10-way image classification set "final_dataset" from GitHub (k-sailee/LeafDiseaseDataset); label vocabulary: alternaria leaf blight, anthracnose, chlorosis, dried leaf, healthy, initial stage, leaf blight, leaf spot, pest damage, rust diseases.

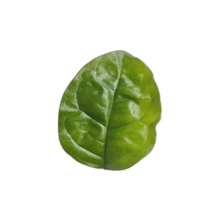
Label: healthy

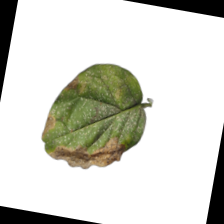
Label: leaf blight

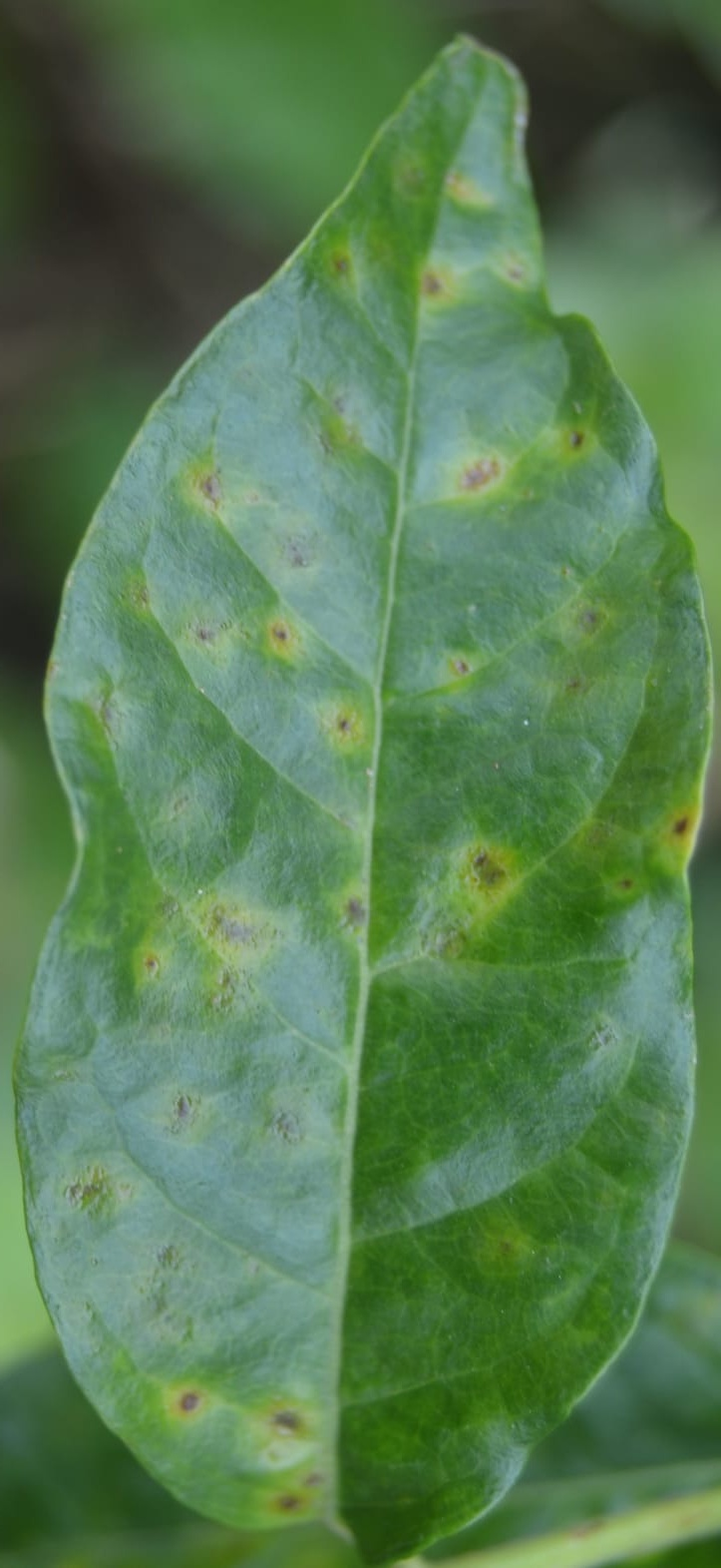
Label: alternaria leaf blight

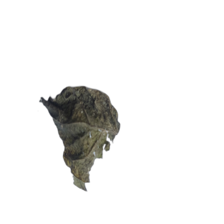
Label: dried leaf

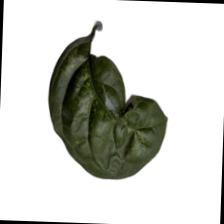
Label: chlorosis

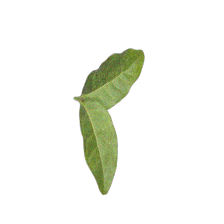
Label: initial stage
